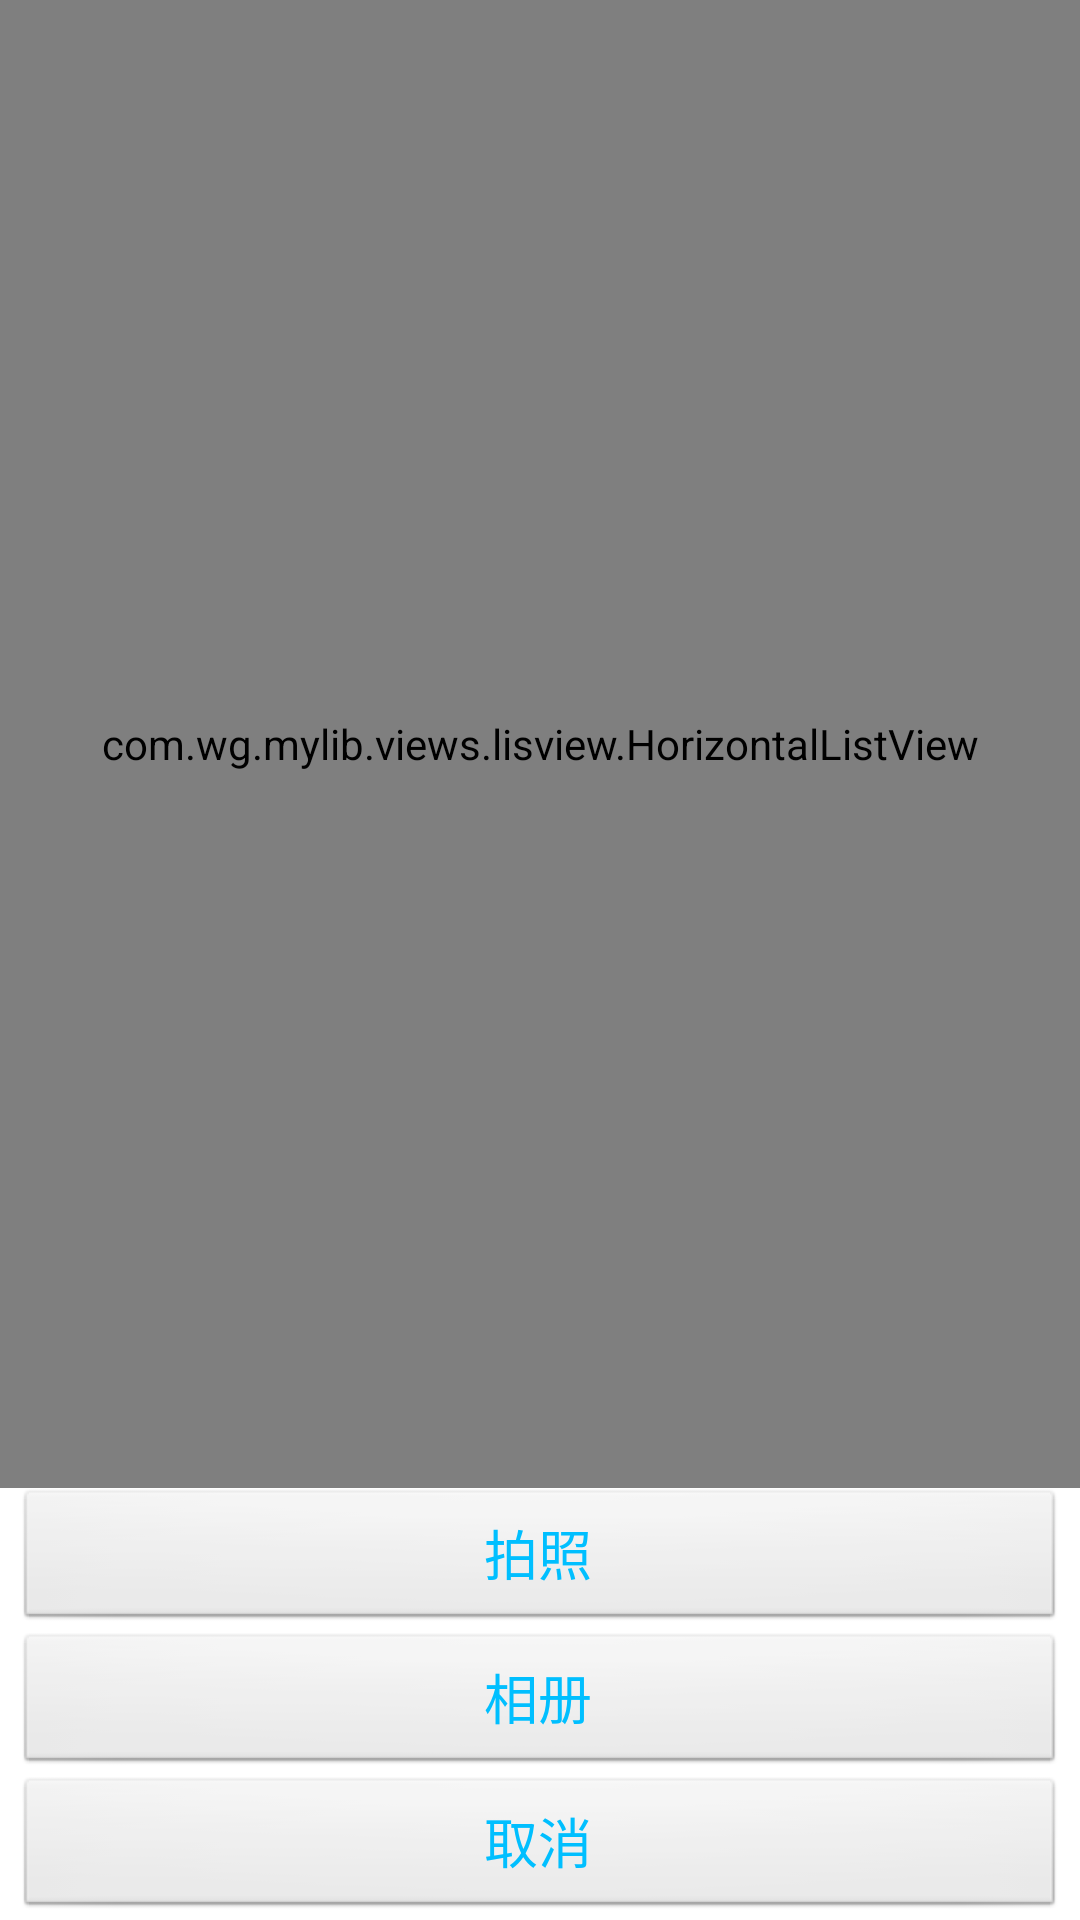

The Android layout XML behind this screen, and the referenced resources:
<!-- AndroidManifest.xml: application theme GdxTheme -->
<!-- res/layout/piclist.xml -->
<?xml version="1.0" encoding="utf-8"?>
<LinearLayout xmlns:android="http://schemas.android.com/apk/res/android"
    android:layout_width="match_parent"
    android:layout_height="match_parent"
    android:orientation="vertical"
    android:background="#ffffff"
    android:gravity="center_vertical" >
    
    <com.wg.mylib.views.lisview.HorizontalListView
        android:layout_width="match_parent"
        android:layout_height="match_parent"
        android:layout_weight="1"
        android:id="@+id/listview" />
    
    <LinearLayout 
        android:layout_height="wrap_content"
        android:layout_width="match_parent"
        android:layout_marginLeft="5dp"
        android:layout_marginRight="5dp"
        android:orientation="vertical">
        <Button 
            android:layout_width="match_parent"
            android:layout_height="wrap_content"
            android:text="拍照"
            android:textColor="#00BFFF"
            android:textSize="18sp"
            android:onClick="takePhoto"/>
        <Button 
            android:layout_width="match_parent"
            android:layout_height="wrap_content"
            android:text="相册"
            android:textColor="#00BFFF"
            android:textSize="18sp"
            android:onClick="album"/>
        <Button 
            android:layout_width="match_parent"
            android:layout_height="wrap_content"
            android:text="取消"
            android:textColor="#00BFFF"
            android:textSize="18sp"
            android:onClick="doBack"/>
    </LinearLayout>

</LinearLayout>
<!-- resources referenced by this layout -->
<resources>
  <style name="GdxTheme" parent="android:Theme">
  		<item name="android:windowBackground">@android:color/transparent</item>
          <item name="android:colorBackgroundCacheHint">@null</item>
          <item name="android:windowAnimationStyle">@android:style/Animation</item>
          <item name="android:windowNoTitle">true</item>
          <item name="android:windowContentOverlay">@null</item>
          <item name="android:windowFullscreen">true</item>
      </style>
</resources>
